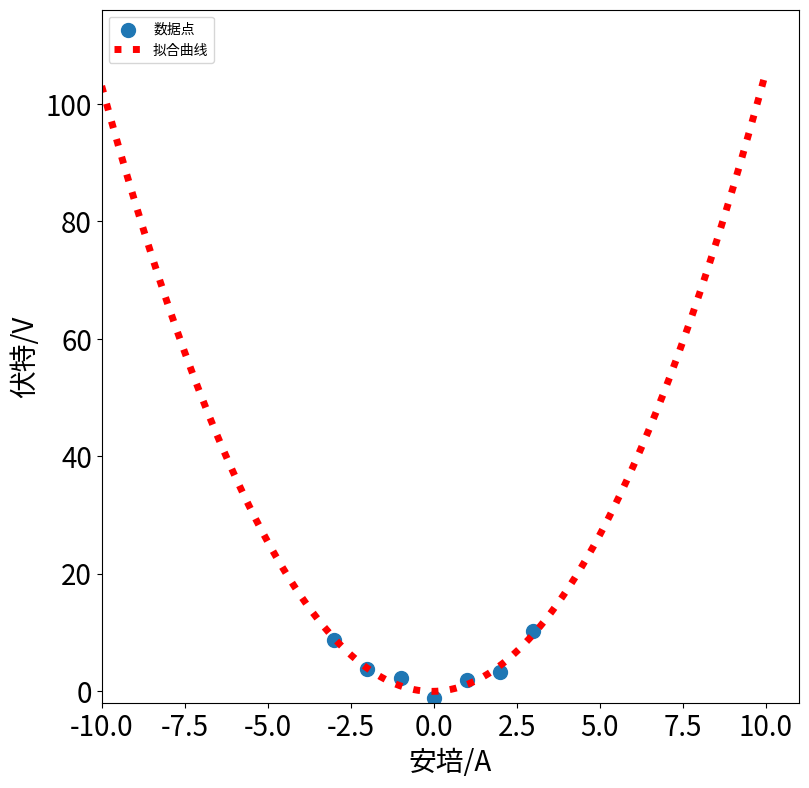

Write the Python code that produced this figure.
# #2018/4/26
#
# import numpy as np
# import matplotlib.pyplot as plt
# from scipy.optimize import leastsq
#
# plt.figure(figsize=(9,9))
# x=np.linspace(0,10,1000)
# X=np.array([1.,2.,3.,4.,5.])
# Y=np.array([4,4.5,6,8,8.5])
# def f(p):
#     k,b=p
#     return (Y-(k*X+b))
#
# r=leastsq(f,[1,0])
# k,b=r[0]
# print("k=",k,"b=",b)
#
# plt.scatter(X,Y,s=100,alpha=1.0,marker="o",lable=u"数据点")
# y=k*x+b
# ax=plt


import numpy as np
import matplotlib.pyplot as plt
from scipy.optimize import leastsq

plt.figure(figsize=(9,9))

x = np.linspace(-10,10,1000)

X = np.array([0,1,2,3,-1,-2,-3])
Y = np.array([-1.22,1.85,3.22,10.29,2.21,3.72,8.7])
# X = np.array([-3,-2,-1,0,1,2,3])
# Y = np.array([8.7,3.72,2.21,10.29,3.22,1.85,-1.22])

def f(p):
    a,b,c = p
    return(Y-(a*X*X+b*X+c))

r = leastsq(f, [-5,-5,-5])
a,b,c= r[0]
print("a=",a,"b=",b,"c=",c)

plt.scatter(X,Y, s=100, alpha=1.0, marker='o',label=u'数据点')

y=a*x*x+b*x+c

ax = plt.gca()
# xlim=x.max()*0.1
# ylim=y.max()*0.1
# plt.xlim(x.min()-xlim,x.max()+xlim)
# plt.ylim(y.min()-ylim,y.max()+ylim)

ax.set_xlabel(..., fontsize=20)
ax.set_ylabel(..., fontsize=20)
#设置坐标轴标签字体大小

plt.plot(x, y, color='r',linewidth=5, linestyle=":",markersize=20, label=u'拟合曲线')


plt.legend(loc=0, numpoints=1)
leg = plt.gca().get_legend()
ltext  = leg.get_texts()
plt.setp(ltext, fontsize='xx-large')

plt.xlabel(u'安培/A')
plt.ylabel(u'伏特/V')

plt.xlim(-10, x.max() * 1.1)
plt.ylim(-2, y.max() * 1.1)

plt.xticks(fontsize=20)
plt.yticks(fontsize=20)
#刻度字体大小
plt.legend(loc='upper left')

plt.show()
